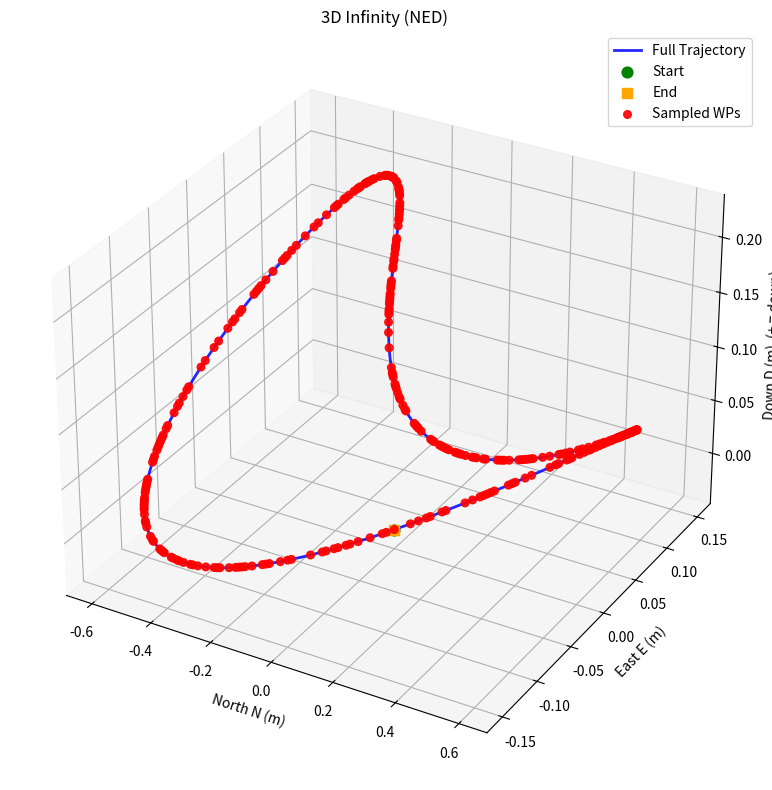
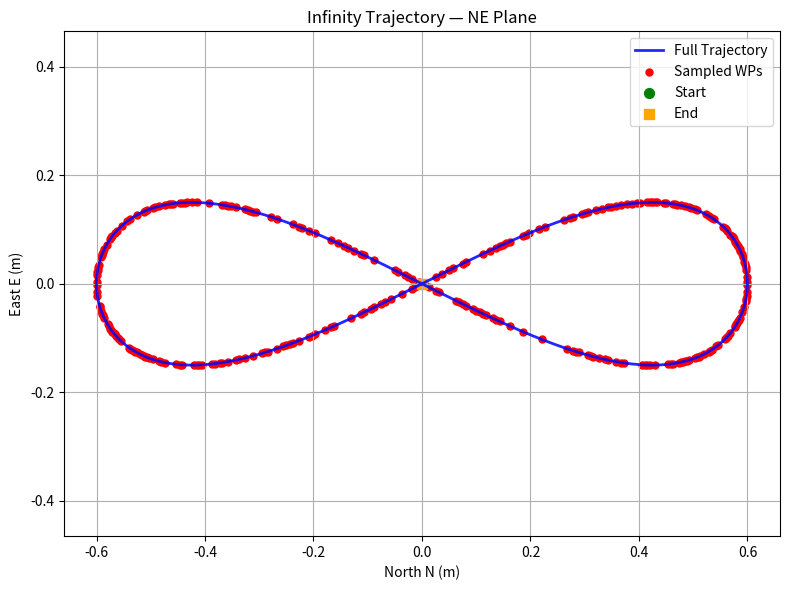
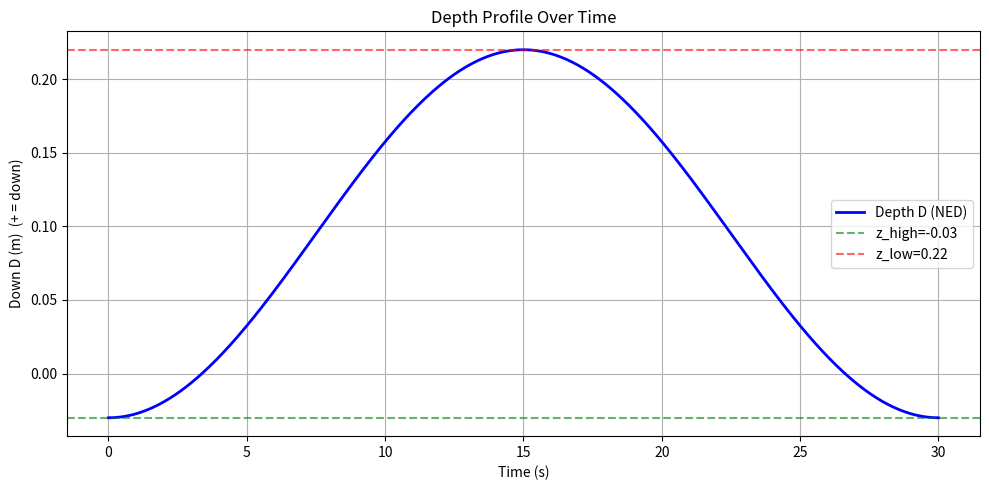

The matplotlib source for these figures, in order:
# import os
# import numpy as np
# import matplotlib.pyplot as plt
# from typing import Optional, Tuple


# def generate_3d_infinity_trajectory(
#     total_time: float = 20.0,
#     dt: float = 0.05,
#     z_high: float = -0.10,   # upper lobe (higher altitude) -> negative (up)
#     z_low: float = 0.18,     # lower lobe (closer to ground) -> positive (down)
#     radius_x: float = 0.6,
#     radius_y: float = 0.3,
#     center: Tuple[float, float] = (0.0, 0.0),
# ):
#     """Return (trajectory[N,3], times[N]) where columns are [N, E, D]."""
#     times = np.arange(0.0, total_time + 1e-9, dt)
#     traj = np.zeros((len(times), 3), dtype=np.float32)
#     cx, cy = center

#     for i, t in enumerate(times):
#         theta = 2.0 * np.pi * t / total_time
#         # Lemniscate of Gerono in NE plane
#         n = cx + radius_x * np.sin(theta)
#         e = cy + radius_y * np.sin(theta) * np.cos(theta)
#         # Smooth D oscillation between z_high (neg) and z_low (pos)
#         d = z_low + 0.5 * (z_high - z_low) * (1.0 + np.cos(theta))
#         traj[i] = [n, e, d]

#     return traj, times


# def sample_trajectory_points(
#     trajectory: np.ndarray,
#     times: np.ndarray,
#     num_samples: int = 60,
#     ordered: bool = True,
#     random_seed: Optional[int] = None,
# ):
#     """Sample waypoints. If ordered=False and random_seed=None, you'll get a new random
#     set every run (desired for this project)."""
#     N = len(trajectory)
#     if ordered:
#         idx = np.linspace(0, N - 1, num_samples, dtype=int)
#     else:
#         if random_seed is not None:
#             np.random.seed(random_seed)
#         idx = np.sort(np.random.choice(N, size=num_samples, replace=False))
#     return trajectory[idx], times[idx], idx


# def save_trajectory_plots(
#     trajectory: np.ndarray,
#     times: np.ndarray,
#     sampled_points: Optional[np.ndarray] = None,
#     z_high: Optional[float] = None,
#     z_low: Optional[float] = None,
#     save_dir: str = "./plots",
# ):
#     os.makedirs(save_dir, exist_ok=True)
#     n, e, d = trajectory[:, 0], trajectory[:, 1], trajectory[:, 2]

#     # 3D plot
#     fig = plt.figure(figsize=(10, 8))
#     ax = fig.add_subplot(111, projection='3d')
#     ax.plot(n, e, d, 'b-', lw=2, alpha=0.85, label='Full Trajectory')
#     ax.scatter(n[0], e[0], d[0], c='g', s=60, marker='o', label='Start')
#     ax.scatter(n[-1], e[-1], d[-1], c='orange', s=60, marker='s', label='End')
#     if sampled_points is not None and len(sampled_points) > 0:
#         ax.scatter(sampled_points[:, 0], sampled_points[:, 1], sampled_points[:, 2],
#                    c='r', s=30, marker='o', alpha=0.9, label='Sampled WPs')
#     ax.set_xlabel('North N (m)')
#     ax.set_ylabel('East E (m)')
#     ax.set_zlabel('Down D (m)  (+ = down)')
#     ax.set_title('3D Infinity (NED)')
#     ax.legend(); ax.grid(True)
#     fig.tight_layout(); fig.savefig(os.path.join(save_dir, '3d_infinity.png'), dpi=150)
#     plt.close(fig)

#     # XY projection
#     plt.figure(figsize=(8, 6))
#     plt.plot(n, e, 'b-', lw=2, alpha=0.85, label='Full Trajectory')
#     if sampled_points is not None and len(sampled_points) > 0:
#         plt.scatter(sampled_points[:, 0], sampled_points[:, 1], c='r', s=25, label='Sampled WPs')
#     plt.scatter(n[0], e[0], c='g', s=50, marker='o', label='Start')
#     plt.scatter(n[-1], e[-1], c='orange', s=50, marker='s', label='End')
#     plt.axis('equal'); plt.xlabel('North N (m)'); plt.ylabel('East E (m)')
#     plt.title('Infinity Trajectory — NE Plane'); plt.grid(True); plt.legend()
#     plt.tight_layout(); plt.savefig(os.path.join(save_dir, 'infinity_xy.png'), dpi=150)
#     plt.close()

#     # D vs time
#     plt.figure(figsize=(10, 5))
#     plt.plot(times, d, 'b-', lw=2, label='Depth D (NED)')
#     if z_high is not None: plt.axhline(z_high, ls='--', c='g', alpha=0.6, label=f'z_high={z_high:.2f}')
#     if z_low  is not None: plt.axhline(z_low,  ls='--', c='r', alpha=0.6, label=f'z_low={z_low:.2f}')
#     plt.xlabel('Time (s)'); plt.ylabel('Down D (m)  (+ = down)')
#     plt.title('Depth Profile Over Time'); plt.grid(True); plt.legend()
#     plt.tight_layout(); plt.savefig(os.path.join(save_dir, 'depth_vs_time.png'), dpi=150)
#     plt.close()

# generate_waypoints.py
import os
import argparse
import numpy as np
import matplotlib.pyplot as plt
from typing import Optional, Tuple


def generate_3d_infinity_trajectory(
    total_time: float = 20.0,
    dt: float = 0.05,
    z_high: float = -0.10,   # upper lobe (higher altitude) -> negative (up)
    z_low: float = 0.18,     # lower lobe (closer to ground) -> positive (down)
    radius_x: float = 0.6,
    radius_y: float = 0.3,
    center: Tuple[float, float] = (0.0, 0.0),
):
    """Return (trajectory[N,3], times[N]) where columns are [N, E, D] in NED frame."""
    times = np.arange(0.0, total_time + 1e-9, dt)
    traj = np.zeros((len(times), 3), dtype=np.float32)
    cx, cy = center

    for i, t in enumerate(times):
        theta = 2.0 * np.pi * t / total_time
        # Lemniscate of Gerono in NE plane
        n = cx + radius_x * np.sin(theta)
        e = cy + radius_y * np.sin(theta) * np.cos(theta)
        # Smooth D oscillation between z_high (neg) and z_low (pos)
        d = z_low + 0.5 * (z_high - z_low) * (1.0 + np.cos(theta))
        traj[i] = [n, e, d]

    return traj, times


def sample_trajectory_points(
    trajectory: np.ndarray,
    times: np.ndarray,
    num_samples: int = 60,
    ordered: bool = True,
    random_seed: Optional[int] = None,
):
    """Sample waypoints. If ordered=False and random_seed=None, you'll get a new random
    set every run (useful for variety). Returns (sampled_traj[K,3], sampled_times[K], idx[K])."""
    N = len(trajectory)
    if num_samples <= 0:
        raise ValueError("num_samples must be > 0")
    num_samples = min(num_samples, N)
    if ordered:
        idx = np.linspace(0, N - 1, num_samples, dtype=int)
    else:
        if random_seed is not None:
            np.random.seed(random_seed)
        idx = np.sort(np.random.choice(N, size=num_samples, replace=False))
    return trajectory[idx], times[idx], idx


def save_trajectory_plots(
    trajectory: np.ndarray,
    times: np.ndarray,
    sampled_points: Optional[np.ndarray] = None,
    z_high: Optional[float] = None,
    z_low: Optional[float] = None,
    save_dir: str = "./plots",
):
    os.makedirs(save_dir, exist_ok=True)
    n, e, d = trajectory[:, 0], trajectory[:, 1], trajectory[:, 2]

    # 3D plot
    fig = plt.figure(figsize=(10, 8))
    ax = fig.add_subplot(111, projection='3d')
    ax.plot(n, e, d, 'b-', lw=2, alpha=0.85, label='Full Trajectory')
    ax.scatter(n[0], e[0], d[0], c='g', s=60, marker='o', label='Start')
    ax.scatter(n[-1], e[-1], d[-1], c='orange', s=60, marker='s', label='End')
    if sampled_points is not None and len(sampled_points) > 0:
        ax.scatter(sampled_points[:, 0], sampled_points[:, 1], sampled_points[:, 2],
                   c='r', s=30, marker='o', alpha=0.9, label='Sampled WPs')
    ax.set_xlabel('North N (m)')
    ax.set_ylabel('East E (m)')
    ax.set_zlabel('Down D (m)  (+ = down)')
    ax.set_title('3D Infinity (NED)')
    ax.legend(); ax.grid(True)
    fig.tight_layout(); fig.savefig(os.path.join(save_dir, '3d_infinity.png'), dpi=150)
    plt.close(fig)

    # XY projection
    plt.figure(figsize=(8, 6))
    plt.plot(n, e, 'b-', lw=2, alpha=0.85, label='Full Trajectory')
    if sampled_points is not None and len(sampled_points) > 0:
        plt.scatter(sampled_points[:, 0], sampled_points[:, 1], c='r', s=25, label='Sampled WPs')
    plt.scatter(n[0], e[0], c='g', s=50, marker='o', label='Start')
    plt.scatter(n[-1], e[-1], c='orange', s=50, marker='s', label='End')
    plt.axis('equal'); plt.xlabel('North N (m)'); plt.ylabel('East E (m)')
    plt.title('Infinity Trajectory — NE Plane'); plt.grid(True); plt.legend()
    plt.tight_layout(); plt.savefig(os.path.join(save_dir, 'infinity_xy.png'), dpi=150)
    plt.close()

    # D vs time
    plt.figure(figsize=(10, 5))
    plt.plot(times, d, 'b-', lw=2, label='Depth D (NED)')
    if z_high is not None: plt.axhline(z_high, ls='--', c='g', alpha=0.6, label=f'z_high={z_high:.2f}')
    if z_low  is not None: plt.axhline(z_low,  ls='--', c='r', alpha=0.6, label=f'z_low={z_low:.2f}')
    plt.xlabel('Time (s)'); plt.ylabel('Down D (m)  (+ = down)')
    plt.title('Depth Profile Over Time'); plt.grid(True); plt.legend()
    plt.tight_layout(); plt.savefig(os.path.join(save_dir, 'depth_vs_time.png'), dpi=150)
    plt.close()


def write_waypoints_csv(path: str, waypoints: np.ndarray) -> None:
    """
    Save waypoints to CSV with header 'N,E,D' in NED coordinates.
    Each row is a waypoint: N (m), E (m), D (m).
    """
    os.makedirs(os.path.dirname(path) or ".", exist_ok=True)
    with open(path, "w", newline="") as f:
        f.write("N,E,D\n")
        np.savetxt(f, waypoints, delimiter=",", fmt="%.6f")


def main():
    parser = argparse.ArgumentParser(
        description="Generate a 3D infinity trajectory, sample waypoints, and save to waypoints.csv (NED)."
    )
    parser.add_argument("--csv", type=str, default="./waypoints.csv",
                        help="Output CSV path for sampled waypoints (default: ./waypoints.csv)")
    parser.add_argument("--plots_dir", type=str, default="./plots",
                        help="Directory to save preview plots (default: ./plots)")
    parser.add_argument("--total_time", type=float, default=30.0,
                        help="Total time of the infinity trajectory (s)")
    parser.add_argument("--dt", type=float, default=0.05,
                        help="Time step for generating the dense trajectory (s)")
    parser.add_argument("--z_high", type=float, default=-0.03,
                        help="Upper-lobe D value (negative = up)")
    parser.add_argument("--z_low", type=float, default=0.22,
                        help="Lower-lobe D value (positive = down)")
    parser.add_argument("--radius_x", type=float, default=0.6,
                        help="Infinity radius on N axis (m)")
    parser.add_argument("--radius_y", type=float, default=0.3,
                        help="Infinity radius on E axis (m)")
    parser.add_argument("--num_waypoints", type=int, default=300,
                        help="How many sampled waypoints to output")
    parser.add_argument("--ordered", action="store_true",
                        help="If set, sample waypoints in-order along the curve (default: random)")
    parser.add_argument("--seed", type=int, default=None,
                        help="Random seed for sampling (only used if not --ordered)")
    args = parser.parse_args()

    # 1) Generate dense trajectory (NED: columns [N,E,D])
    traj, times = generate_3d_infinity_trajectory(
        total_time=args.total_time,
        dt=args.dt,
        z_high=args.z_high,
        z_low=args.z_low,
        radius_x=args.radius_x,
        radius_y=args.radius_y,
        center=(0.0, 0.0),
    )

    # 2) Sample K waypoints from the dense curve
    sampled, times_s, idx = sample_trajectory_points(
        traj, times, num_samples=args.num_waypoints,
        ordered=args.ordered, random_seed=args.seed
    )

    # 3) Save plots (optional but helpful for sanity‑check)
    save_trajectory_plots(
        traj, times,
        sampled_points=sampled,
        z_high=args.z_high, z_low=args.z_low,
        save_dir=args.plots_dir
    )

    # 4) Write sampled waypoints to CSV with NED header
    write_waypoints_csv(args.csv, sampled)

    print(f"[ok] Wrote {len(sampled)} waypoints to {args.csv}")
    print(f"[ok] Plots saved under {args.plots_dir}")


if __name__ == "__main__":
    main()
